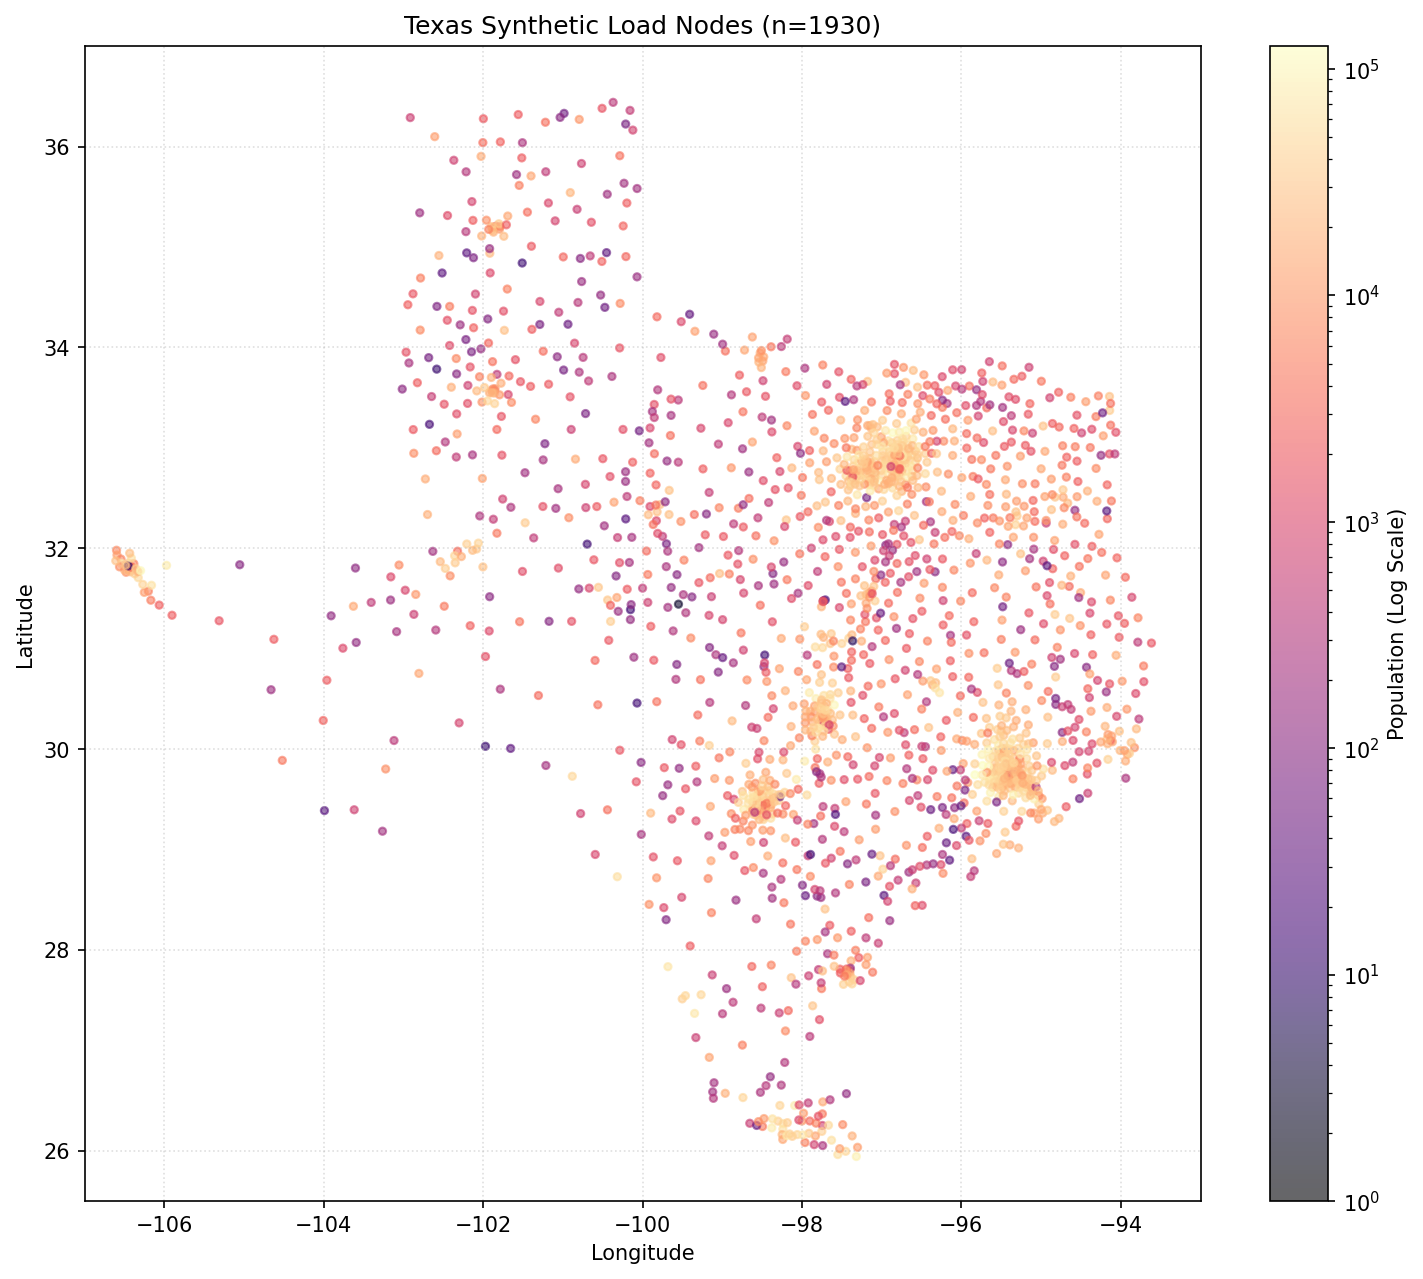

The file beside this chart, header and first rows:
GEOID, ALAND, AWATER, ALAND_SQMI, AWATER_SQMI, INTPTLAT, INTPTLONG, POPULATION, LOAD_MW
75001, 9915172, 8702, 3.828, 0.003, 32.96, -96.84, 15418, 30.84
75002, 96347638, 5289260, 37.2, 2.042, 33.09, -96.61, 73916, 147.8
75006, 43513857, 846029, 16.8, 0.327, 32.96, -96.9, 52231, 104.5
75007, 30430355, 314310, 11.75, 0.121, 33.01, -96.9, 57513, 115
75009, 247632938, 3711938, 95.61, 1.433, 33.34, -96.75, 15348, 30.7
75010, 20933289, 168897, 8.082, 0.065, 33.05, -96.87, 30784, 61.57
75013, 38950564, 159239, 15.04, 0.061, 33.11, -96.69, 42956, 85.91
75019, 44145286, 2602043, 17.05, 1.005, 32.96, -96.98, 43137, 86.27
75020, 162042853, 12679987, 62.56, 4.896, 33.77, -96.6, 23216, 46.43
75021, 155872773, 157711, 60.18, 0.061, 33.73, -96.47, 9454, 18.91
75022, 49742545, 5329118, 19.21, 2.058, 33.03, -97.12, 28773, 57.55
75023, 24400651, 29165, 9.421, 0.011, 33.06, -96.73, 50923, 101.8
75024, 32830864, 294251, 12.68, 0.114, 33.08, -96.8, 43041, 86.08
75025, 24221813, 117765, 9.352, 0.045, 33.09, -96.74, 54653, 109.3
75028, 39311016, 161140, 15.18, 0.062, 33.03, -97.06, 48641, 97.28
75032, 132886253, 21656669, 51.31, 8.362, 32.86, -96.43, 33956, 67.91
75034, 129540057, 10223981, 50.02, 3.948, 33.15, -96.86, 116155, 232.3
75035, 61166795, 218773, 23.62, 0.084, 33.16, -96.78, 80269, 160.5
75038, 34609913, 104199, 13.36, 0.04, 32.87, -97, 29886, 59.77
75039, 13610660, 888389, 5.255, 0.343, 32.89, -96.94, 20627, 41.25
75040, 40538558, 17014, 15.65, 0.007, 32.93, -96.62, 61508, 123
75041, 20725020, 4329, 8.002, 0.002, 32.88, -96.65, 31250, 62.5
75042, 19379179, 2357, 7.482, 0.001, 32.91, -96.67, 37458, 74.92
75043, 37699963, 13437588, 14.56, 5.188, 32.86, -96.58, 62721, 125.4
75044, 27789353, 175910, 10.73, 0.068, 32.96, -96.65, 45284, 90.57
75048, 27167941, 315032, 10.49, 0.122, 32.97, -96.58, 26062, 52.12
75050, 64129555, 654878, 24.76, 0.253, 32.77, -97.01, 43190, 86.38
75051, 31460571, 6306161, 12.15, 2.435, 32.73, -97, 41317, 82.63
75052, 67747019, 4936647, 26.16, 1.906, 32.66, -97.03, 94060, 188.1
75054, 14004843, 2486689, 5.407, 0.96, 32.59, -97.04, 13045, 26.09
75056, 65358960, 15706635, 25.23, 6.064, 33.07, -96.92, 59674, 119.3
75057, 26380331, 6160690, 10.19, 2.379, 33.05, -96.97, 16670, 33.34
75058, 148996263, 1461917, 57.53, 0.564, 33.45, -96.74, 3329, 6.658
75060, 34318535, 786829, 13.25, 0.304, 32.8, -96.95, 49307, 98.61
75061, 29974781, 82661, 11.57, 0.032, 32.83, -96.97, 53983, 108
75062, 28453575, 230562, 10.99, 0.089, 32.85, -96.96, 49296, 98.59
75063, 39344725, 332132, 15.19, 0.128, 32.92, -96.98, 39831, 79.66
75065, 20594719, 20161408, 7.952, 7.784, 33.11, -97.01, 13026, 26.05
75067, 34405506, 240930, 13.28, 0.093, 33.01, -97, 67197, 134.4
75068, 70936370, 19853701, 27.39, 7.666, 33.17, -96.95, 69656, 139.3
75069, 82911475, 1807149, 32.01, 0.698, 33.18, -96.59, 37582, 75.16
75070, 61863699, 605716, 23.89, 0.234, 33.17, -96.7, 109085, 218.2
75071, 204184448, 2240768, 78.84, 0.865, 33.25, -96.63, 62769, 125.5
75074, 42755885, 133528, 16.51, 0.052, 33.03, -96.67, 53459, 106.9
75075, 25527052, 16552, 9.856, 0.006, 33.02, -96.74, 37310, 74.62
75076, 128864138, 23107837, 49.76, 8.922, 33.8, -96.73, 8297, 16.59
75077, 36196296, 3506533, 13.97, 1.354, 33.08, -97.06, 38764, 77.53
75078, 84851299, 601843, 32.76, 0.232, 33.24, -96.81, 34300, 68.6
75080, 29581371, 45524, 11.42, 0.018, 32.98, -96.74, 53708, 107.4
75081, 23899297, 10744, 9.228, 0.004, 32.95, -96.71, 40825, 81.65
75082, 20313454, 177985, 7.843, 0.069, 32.99, -96.66, 23418, 46.84
75087, 67888125, 24645226, 26.21, 9.516, 32.94, -96.45, 36718, 73.44
75088, 23624675, 7394466, 9.122, 2.855, 32.9, -96.55, 26823, 53.65
75089, 28844628, 968339, 11.14, 0.374, 32.94, -96.55, 37310, 74.62
75090, 199215460, 117731, 76.92, 0.045, 33.6, -96.55, 25732, 51.46
75092, 293537166, 1076454, 113.3, 0.416, 33.65, -96.7, 26297, 52.59
75093, 36546175, 315808, 14.11, 0.122, 33.03, -96.81, 47908, 95.82
75094, 18069790, 37434, 6.977, 0.014, 33.02, -96.62, 23408, 46.82
75098, 85526007, 20315829, 33.02, 7.844, 33.01, -96.53, 58717, 117.4
75101, 2130983, 0, 0.823, 0.0, 32.27, -96.7, 643, 1.286
... 1,870 more rows
